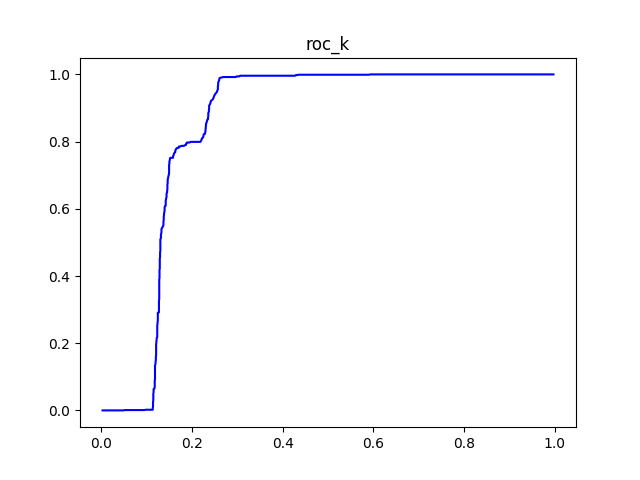

The table this chart was drawn from, first rows:
#k	tpr	fpr
5	0.0	0.003108
10	0.0	0.006215
15	0.0	0.009323
20	0.0	0.01243
25	0.0	0.01554
30	0.0	0.01865
35	0.0	0.02175
40	0.0	0.02486
45	0.0	0.02797
50	0.0	0.03108
55	0.0	0.03418
60	0.0	0.03729
65	0.0	0.0404
70	0.0	0.04351
75	0.0	0.04661
80	0.0	0.04972
85	0.0009891	0.05221
90	0.0009891	0.05531
95	0.0009891	0.05842
100	0.0009891	0.06153
105	0.0009891	0.06464
110	0.0009891	0.06774
115	0.0009891	0.07085
120	0.0009891	0.07396
125	0.0009891	0.07707
130	0.0009891	0.08017
135	0.0009891	0.08328
140	0.0009891	0.08639
145	0.0009891	0.0895
150	0.0009891	0.0926
155	0.0009891	0.09571
160	0.001978	0.0982
165	0.001978	0.1013
170	0.001978	0.1044
175	0.001978	0.1075
180	0.001978	0.1106
185	0.001978	0.1137
190	0.006924	0.1137
195	0.01088	0.1144
200	0.01583	0.1144
205	0.02077	0.1144
210	0.02572	0.1144
215	0.02967	0.115
220	0.03462	0.115
225	0.03956	0.115
230	0.04451	0.115
235	0.04946	0.115
240	0.05341	0.1156
245	0.05836	0.1156
250	0.0633	0.1156
255	0.06528	0.1175
260	0.06924	0.1181
265	0.07418	0.1181
270	0.07913	0.1181
275	0.08408	0.1181
280	0.08902	0.1181
285	0.09298	0.1187
290	0.09792	0.1187
295	0.1029	0.1187
300	0.1078	0.1187
... 463 more rows
